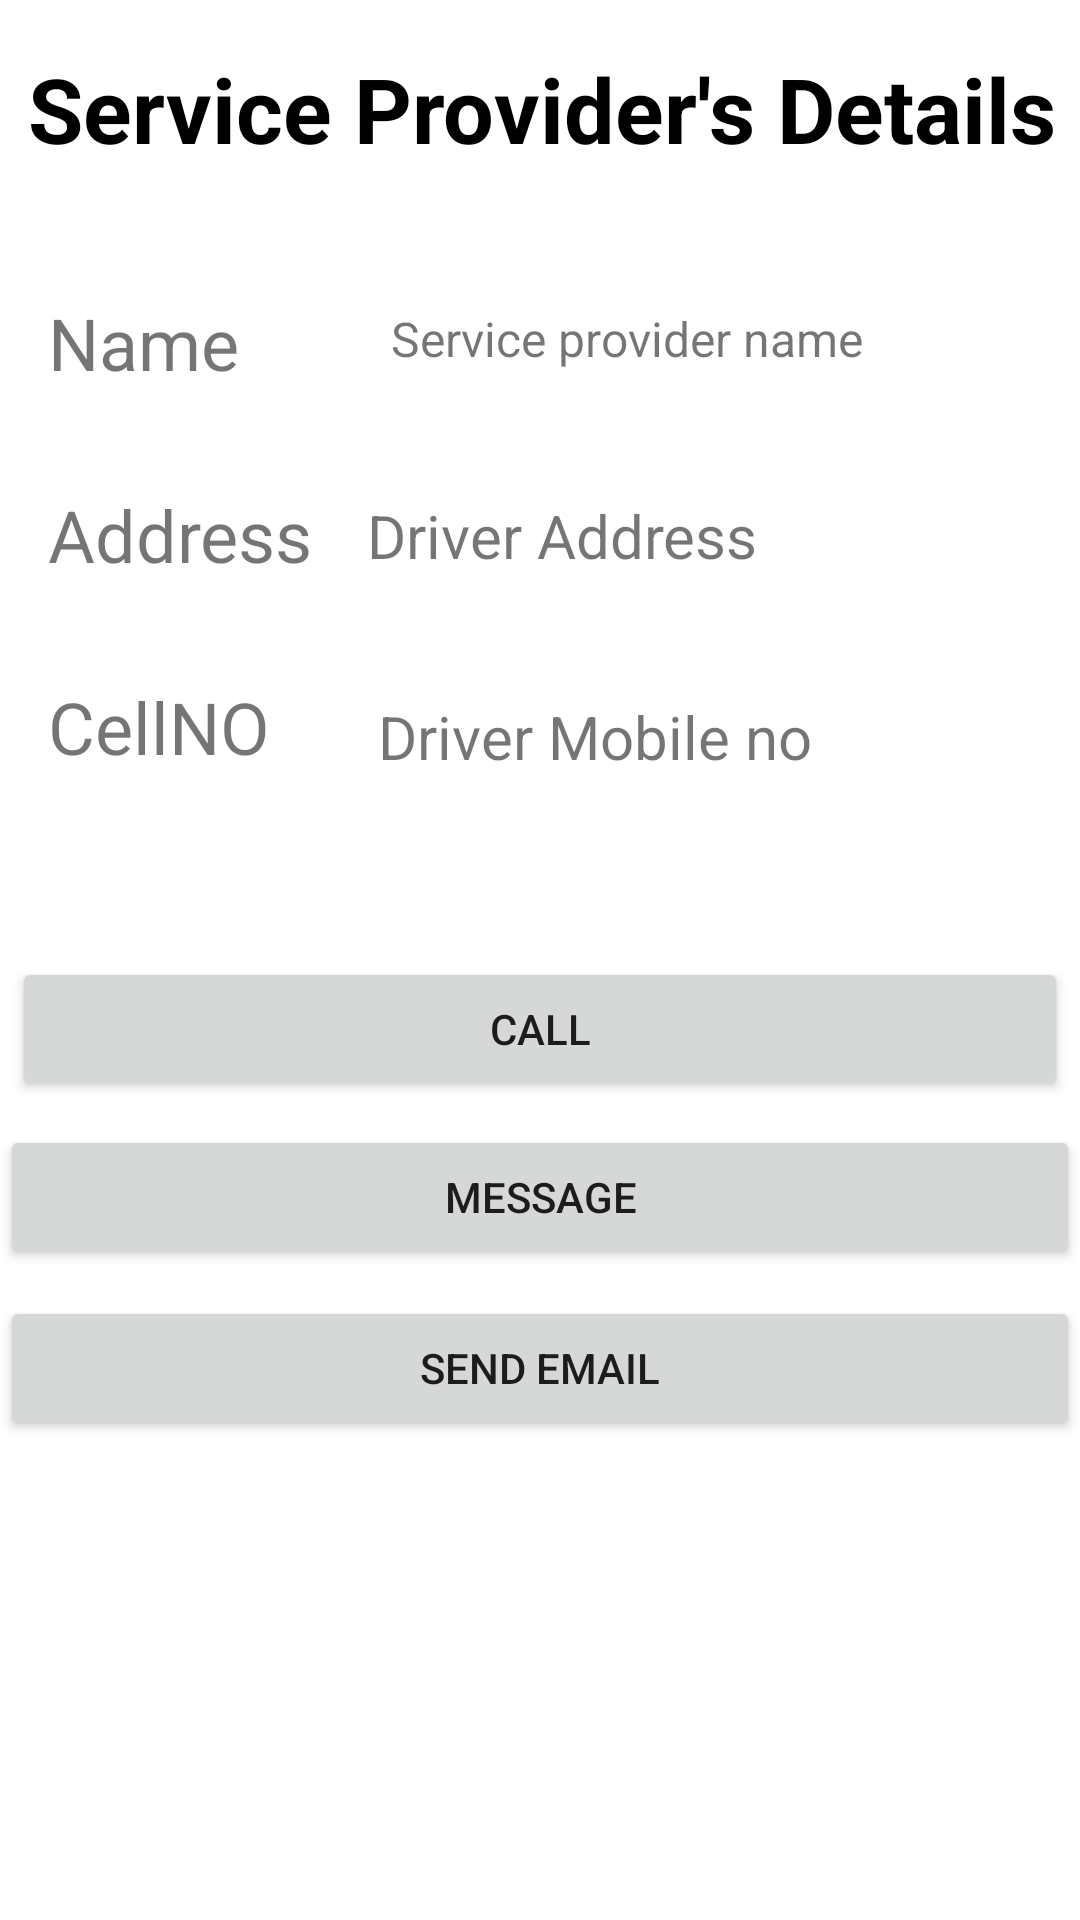

The Android layout XML behind this screen, and the referenced resources:
<!-- AndroidManifest.xml: application theme Theme.DTrack -->
<!-- res/layout/activity_contact_service_provider.xml -->
<?xml version="1.0" encoding="utf-8"?>
<androidx.constraintlayout.widget.ConstraintLayout xmlns:android="http://schemas.android.com/apk/res/android"
    xmlns:app="http://schemas.android.com/apk/res-auto"
    xmlns:tools="http://schemas.android.com/tools"
    android:layout_width="match_parent"
    android:layout_height="match_parent"
    tools:context=".ContactServiceProvider">

    <Button
        android:id="@+id/btnEmail"
        android:layout_width="match_parent"
        android:layout_height="48dp"
        android:layout_marginTop="8dp"
        android:text="Send email"
        app:layout_constraintBottom_toBottomOf="parent"
        app:layout_constraintEnd_toEndOf="parent"
        app:layout_constraintTop_toBottomOf="@+id/btnMessage"
        app:layout_constraintVertical_bias="0.007" />

    <TextView
        android:id="@+id/tvDrivername"
        android:layout_width="217dp"
        android:layout_height="39dp"
        android:layout_marginTop="32dp"
        android:text="Service provider name"
        android:textSize="16sp"

        app:layout_constraintEnd_toEndOf="parent"
        app:layout_constraintHorizontal_bias="0.562"
        app:layout_constraintStart_toEndOf="@+id/textView4"
        app:layout_constraintTop_toBottomOf="@+id/textView2" />

    <TextView
        android:id="@+id/tvDriverMobileNo"
        android:layout_width="227dp"
        android:layout_height="35dp"
        android:layout_marginTop="28dp"
        android:text="Driver Mobile no"
        android:textSize="20sp"
        app:layout_constraintEnd_toEndOf="parent"
        app:layout_constraintHorizontal_bias="0.631"
        app:layout_constraintStart_toEndOf="@+id/textView10"
        app:layout_constraintTop_toBottomOf="@+id/tvDriveraddress" />

    <TextView
        android:id="@+id/tvDriveraddress"
        android:layout_width="222dp"
        android:layout_height="39dp"
        android:layout_marginTop="24dp"
        android:layout_marginEnd="12dp"
        android:text="Driver Address"
        android:textSize="20sp"
        app:layout_constraintEnd_toEndOf="parent"
        app:layout_constraintHorizontal_bias="0.692"
        app:layout_constraintStart_toEndOf="@+id/textView9"
        app:layout_constraintTop_toBottomOf="@+id/tvDrivername" />

    <Button
        android:id="@+id/btnMessage"
        android:layout_width="match_parent"
        android:layout_height="48dp"
        android:layout_marginTop="8dp"
        android:text="Message"
        app:layout_constraintEnd_toEndOf="parent"
        app:layout_constraintHorizontal_bias="0.0"
        app:layout_constraintStart_toStartOf="parent"
        app:layout_constraintTop_toBottomOf="@+id/btnCall" />

    <Button
        android:id="@+id/btnCall"
        android:layout_width="match_parent"
        android:layout_height="48dp"
        android:layout_marginStart="4dp"
        android:layout_marginTop="52dp"

        android:layout_marginEnd="4dp"
        android:text="Call"
        app:layout_constraintEnd_toEndOf="parent"
        app:layout_constraintHorizontal_bias="1.0"
        app:layout_constraintStart_toStartOf="parent"
        app:layout_constraintTop_toBottomOf="@+id/tvDriverMobileNo" />

    <TextView
        android:id="@+id/textView2"
        android:layout_width="391dp"
        android:layout_height="54dp"
        android:layout_marginTop="16dp"
        android:text="Service Provider's Details"
        android:textAlignment="center"
        android:textColor="@color/black"
        android:textSize="30dp"
        android:textStyle="bold"
        app:layout_constraintEnd_toEndOf="parent"
        app:layout_constraintStart_toStartOf="parent"
        app:layout_constraintTop_toTopOf="parent" />

    <TextView
        android:id="@+id/textView9"
        android:layout_width="98dp"
        android:layout_height="37dp"
        android:layout_marginStart="16dp"
        android:layout_marginTop="92dp"
        android:text="Address"
        android:textSize="24sp"
        app:layout_constraintStart_toStartOf="parent"
        app:layout_constraintTop_toBottomOf="@+id/textView2" />

    <TextView
        android:id="@+id/textView4"
        android:layout_width="98dp"
        android:layout_height="37dp"
        android:layout_marginStart="16dp"
        android:layout_marginTop="28dp"
        android:text="Name"
        android:textSize="24sp"
        app:layout_constraintStart_toStartOf="parent"
        app:layout_constraintTop_toBottomOf="@+id/textView2" />

    <TextView
        android:id="@+id/textView10"
        android:layout_width="98dp"
        android:layout_height="37dp"
        android:layout_marginStart="16dp"
        android:layout_marginTop="156dp"
        android:text="CellNO"
        android:textSize="24sp"
        app:layout_constraintStart_toStartOf="parent"
        app:layout_constraintTop_toBottomOf="@+id/textView2" />

</androidx.constraintlayout.widget.ConstraintLayout>
<!-- resources referenced by this layout -->
<resources>
  <color name="black">#FF000000</color>
  <style name="Theme.DTrack" parent="Theme.MaterialComponents.DayNight.DarkActionBar">
          
          <item name="colorPrimary">@color/busyellow</item>
          <item name="colorPrimaryVariant">@color/busyellow</item>
          <item name="colorOnPrimary">@color/white</item>
          
          <item name="colorSecondary">@color/teal_200</item>
          <item name="colorSecondaryVariant">@color/teal_700</item>
          <item name="colorOnSecondary">@color/black</item>
          
          <item name="android:statusBarColor" tools:targetApi="l">?attr/colorPrimaryVariant</item>
          
      </style>
  <color name="busyellow">#F5A400</color>
  <color name="white">#FFFFFFFF</color>
  <color name="teal_200">#FF03DAC5</color>
  <color name="teal_700">#FF018786</color>
</resources>
